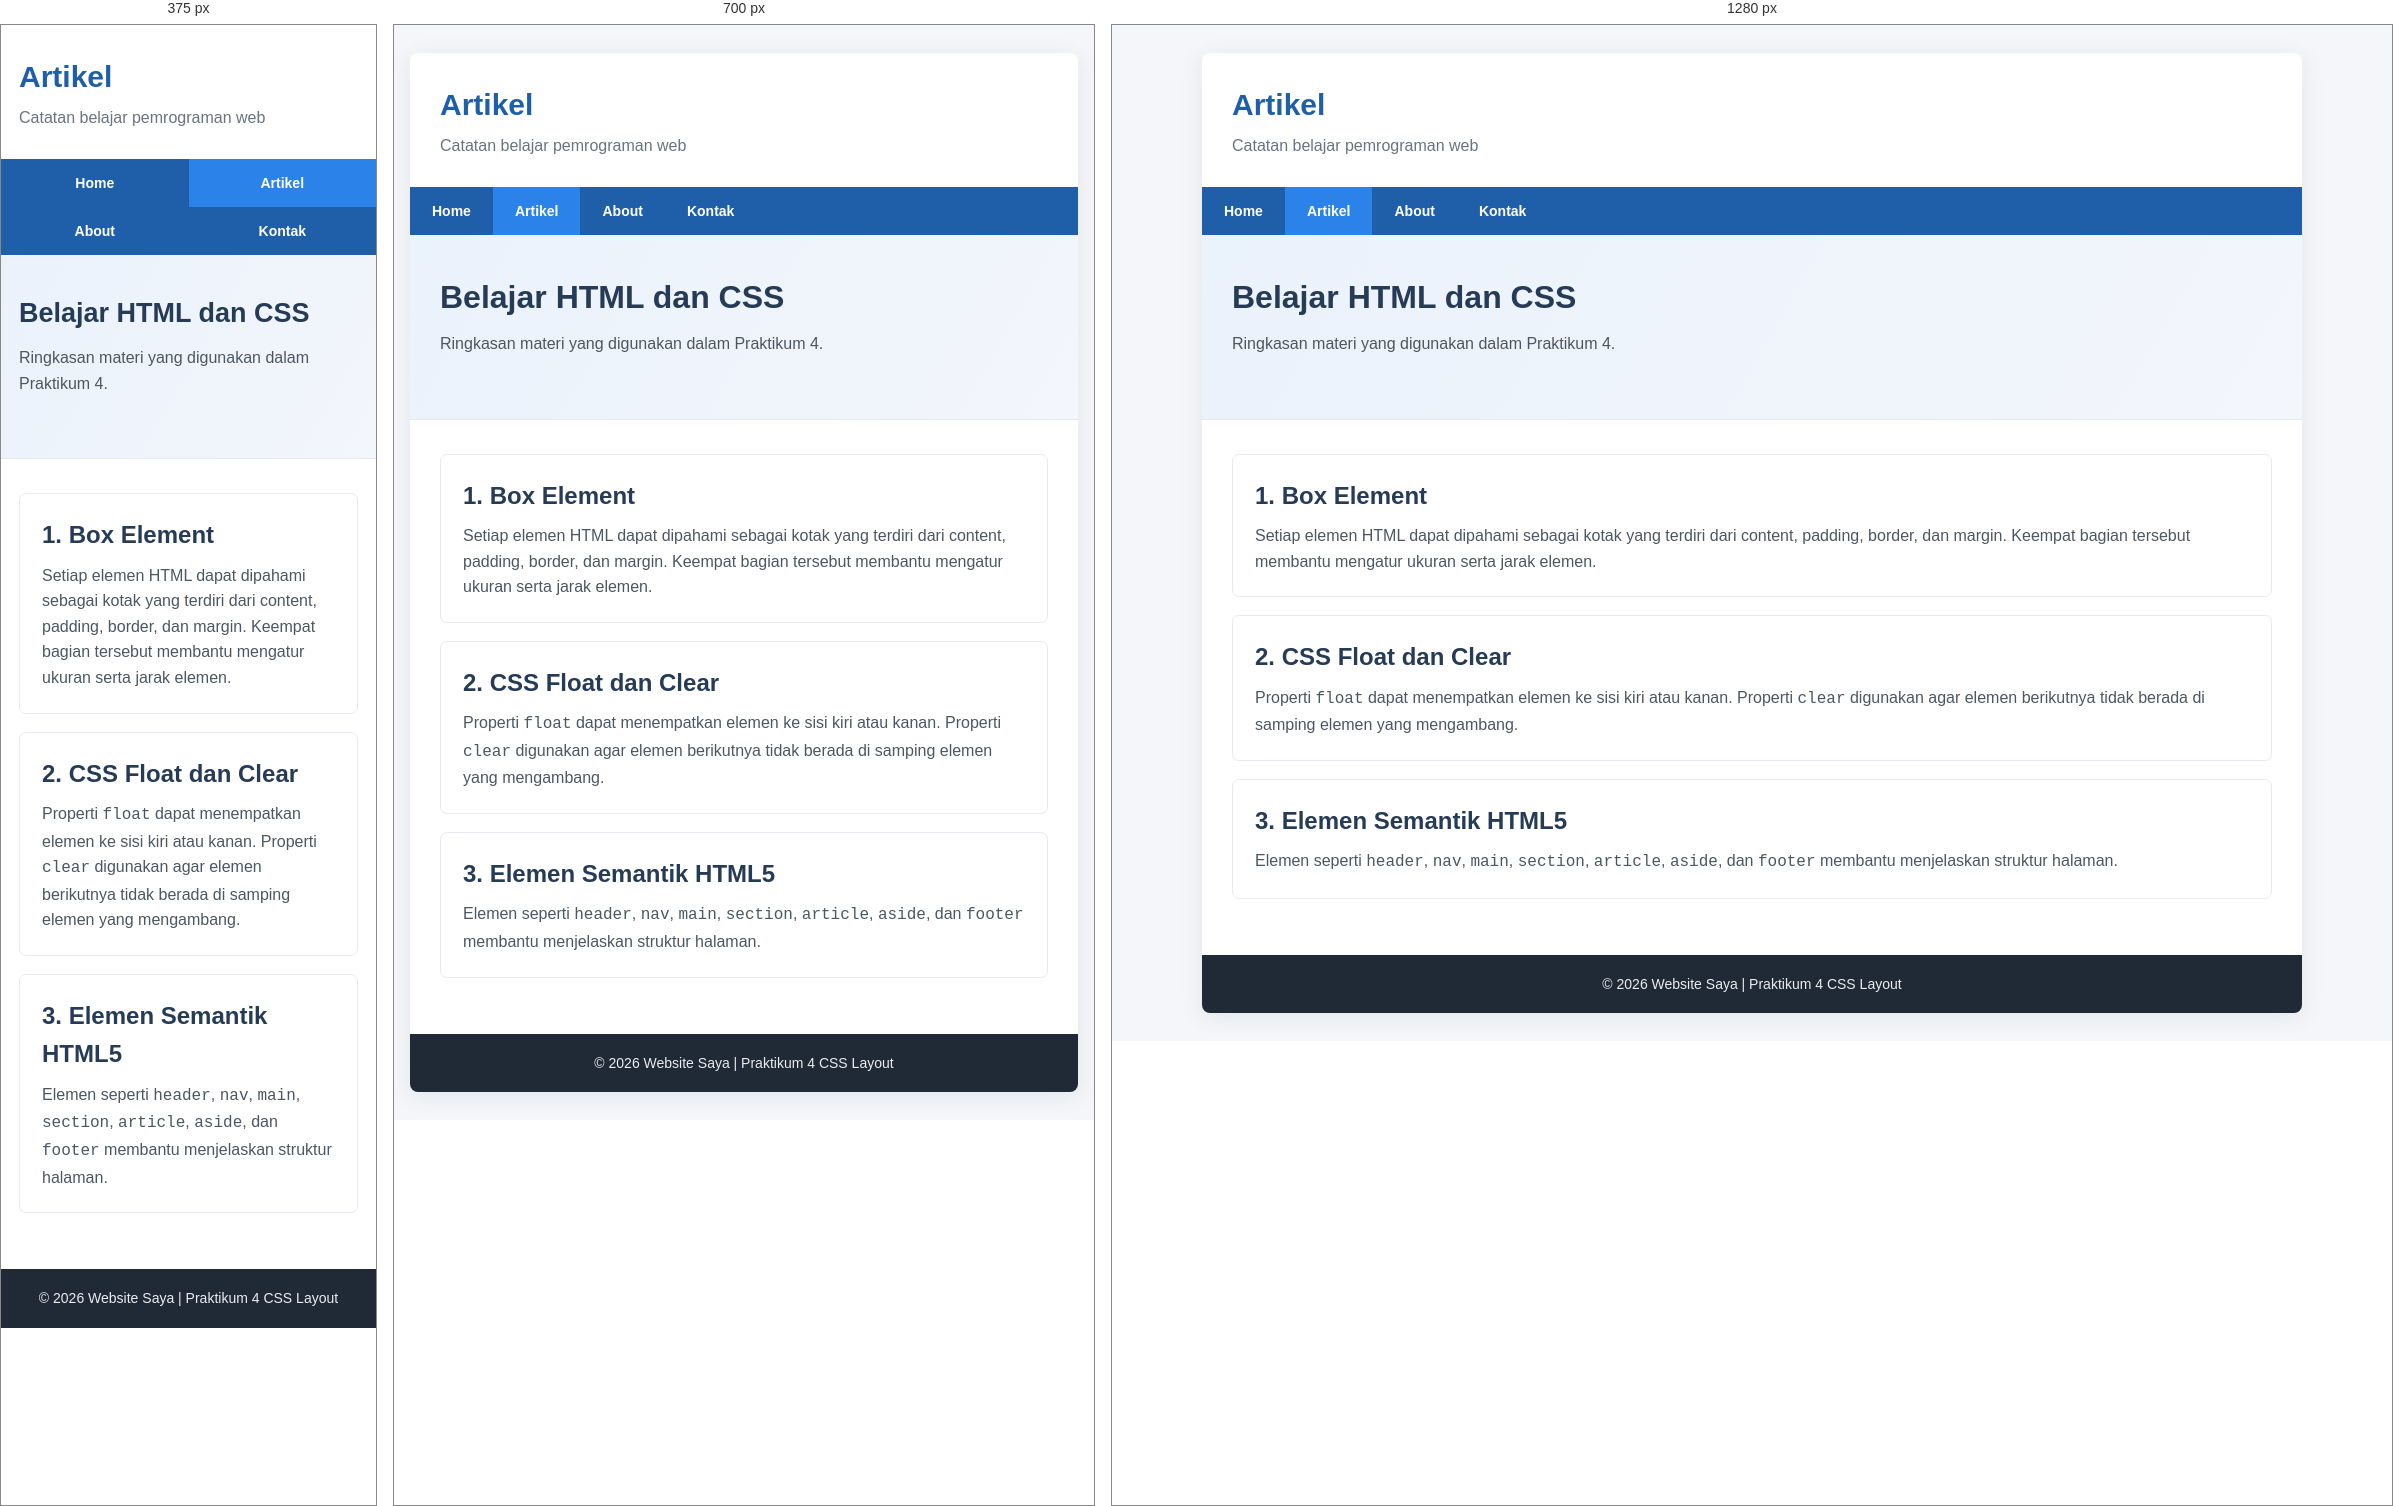
Rendered at 375 px, 700 px and 1280 px, left to right.

<!-- file: artikel.html -->
<!DOCTYPE html>
<html lang="id">
<head>
    <meta charset="UTF-8">
    <meta name="viewport" content="width=device-width, initial-scale=1.0">
    <title>Artikel | Lab4Web</title>
    <link rel="stylesheet" href="style.css">
</head>
<body>
<div id="container">
    <header class="site-header">
        <h1>Artikel</h1>
        <p>Catatan belajar pemrograman web</p>
    </header>
    <nav>
        <a href="home.html">Home</a>
        <a href="artikel.html" class="active">Artikel</a>
        <a href="about.html">About</a>
        <a href="kontak.html">Kontak</a>
    </nav>
    <section id="hero" class="hero-small">
        <h2>Belajar HTML dan CSS</h2>
        <p>Ringkasan materi yang digunakan dalam Praktikum 4.</p>
    </section>
    <main class="single-content">
        <article class="article-card">
            <h2>1. Box Element</h2>
            <p>Setiap elemen HTML dapat dipahami sebagai kotak yang terdiri dari content, padding, border, dan margin. Keempat bagian tersebut membantu mengatur ukuran serta jarak elemen.</p>
        </article>
        <article class="article-card">
            <h2>2. CSS Float dan Clear</h2>
            <p>Properti <code>float</code> dapat menempatkan elemen ke sisi kiri atau kanan. Properti <code>clear</code> digunakan agar elemen berikutnya tidak berada di samping elemen yang mengambang.</p>
        </article>
        <article class="article-card">
            <h2>3. Elemen Semantik HTML5</h2>
            <p>Elemen seperti <code>header</code>, <code>nav</code>, <code>main</code>, <code>section</code>, <code>article</code>, <code>aside</code>, dan <code>footer</code> membantu menjelaskan struktur halaman.</p>
        </article>
    </main>
    <footer><p>&copy; 2026 Website Saya | Praktikum 4 CSS Layout</p></footer>
</div>
</body>
</html>


/* @media block from style.css */
@media (max-width: 800px) {
    #wrapper { flex-direction: column; }
    #main, #sidebar { width: 100%; flex-basis: auto; }
    .contact-layout { grid-template-columns: 1fr; }
}

/* @media block from style.css */
@media (max-width: 600px) {
    #container { width: 100%; margin: 0; border-radius: 0; }
    .site-header, #hero, .single-content { padding-left: 18px; padding-right: 18px; }
    #wrapper { padding: 0 18px 24px; }
    nav a { flex: 1 1 50%; text-align: center; }
    .row, .portfolio-grid { display: grid; grid-template-columns: 1fr; }
    .profile-card { flex-direction: column; align-items: flex-start; }
    #hero h2 { font-size: 27px; }
}